The GitHub repository shkj250/nailong_dataset contains a labelled image folder "data" with 2 categories: nailong, naiwa. Examples follow, each with its label.

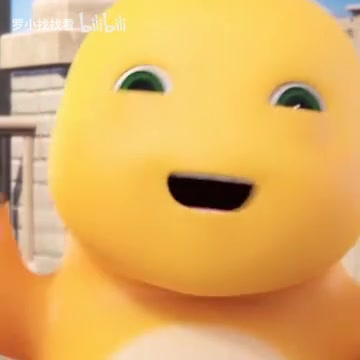
Label: nailong

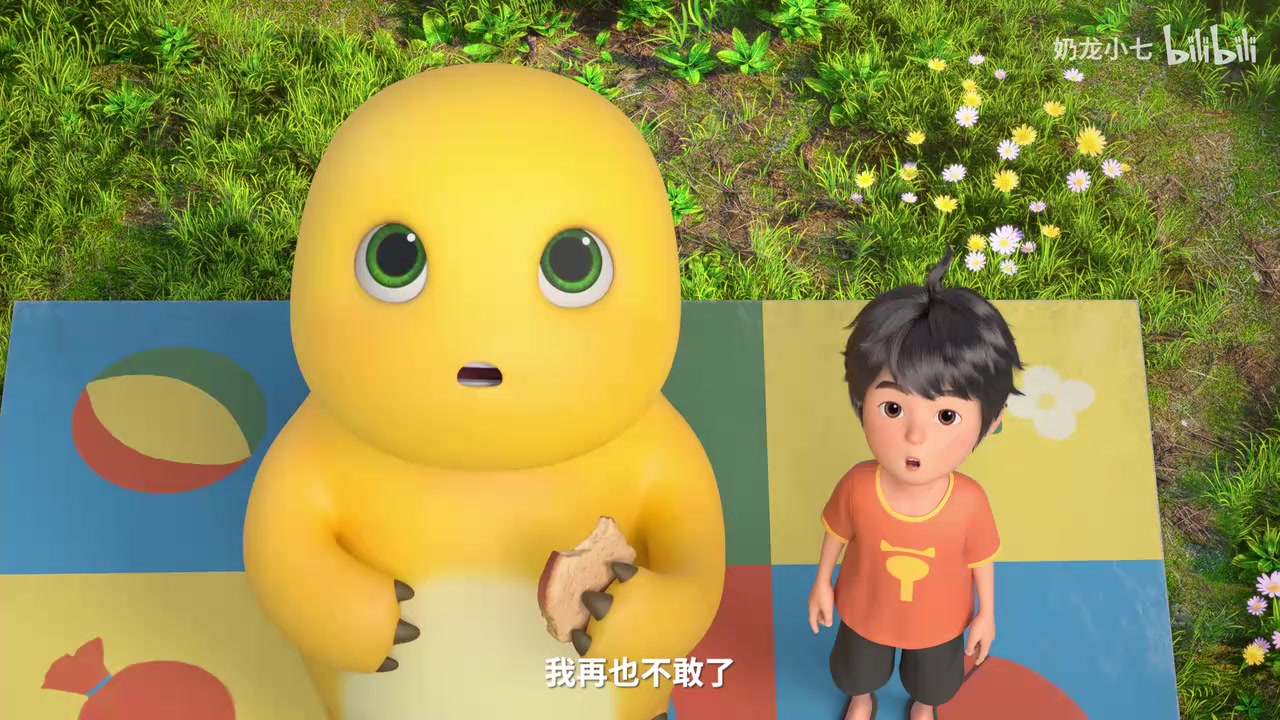
Label: nailong

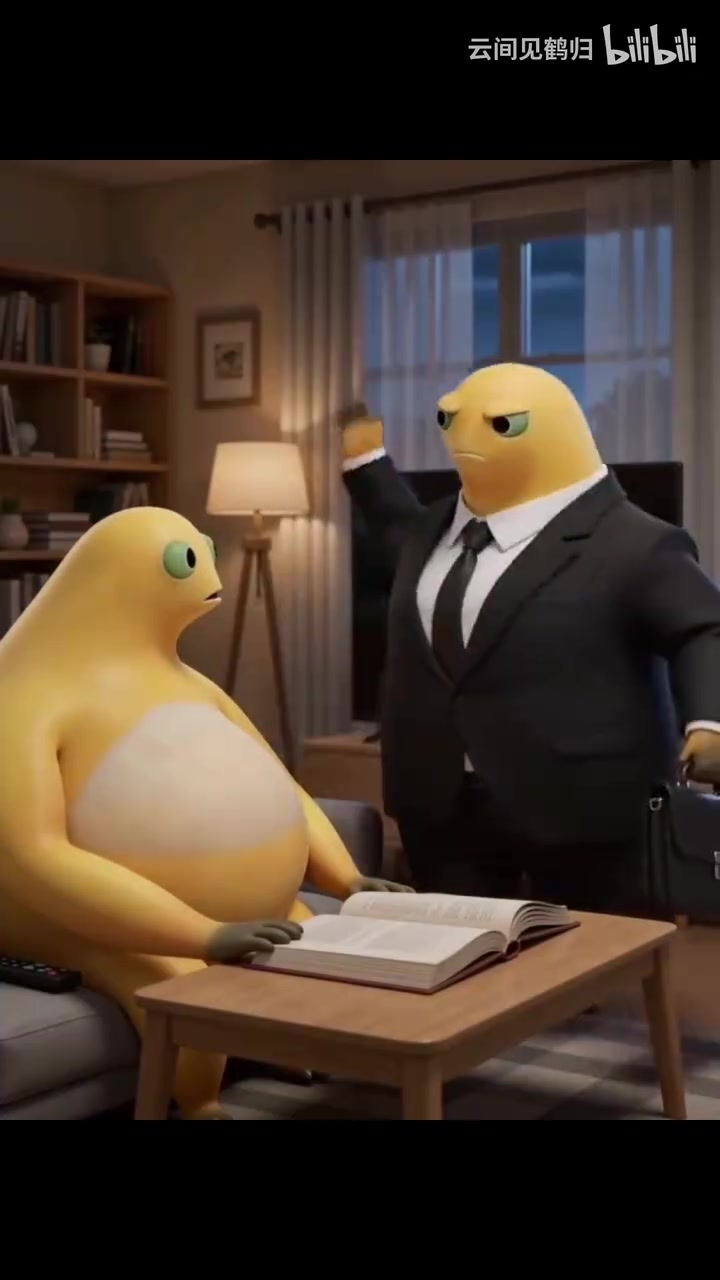
Label: naiwa

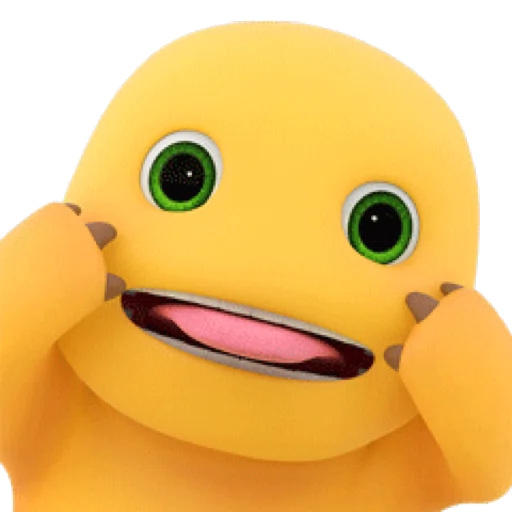
Label: nailong

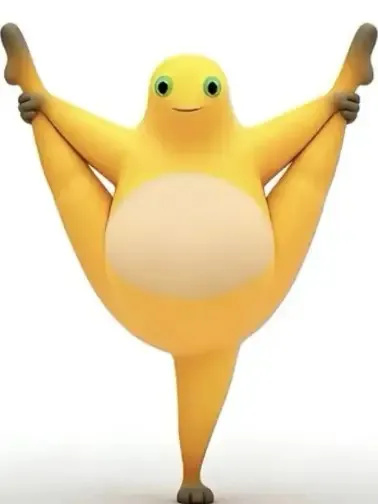
Label: naiwa

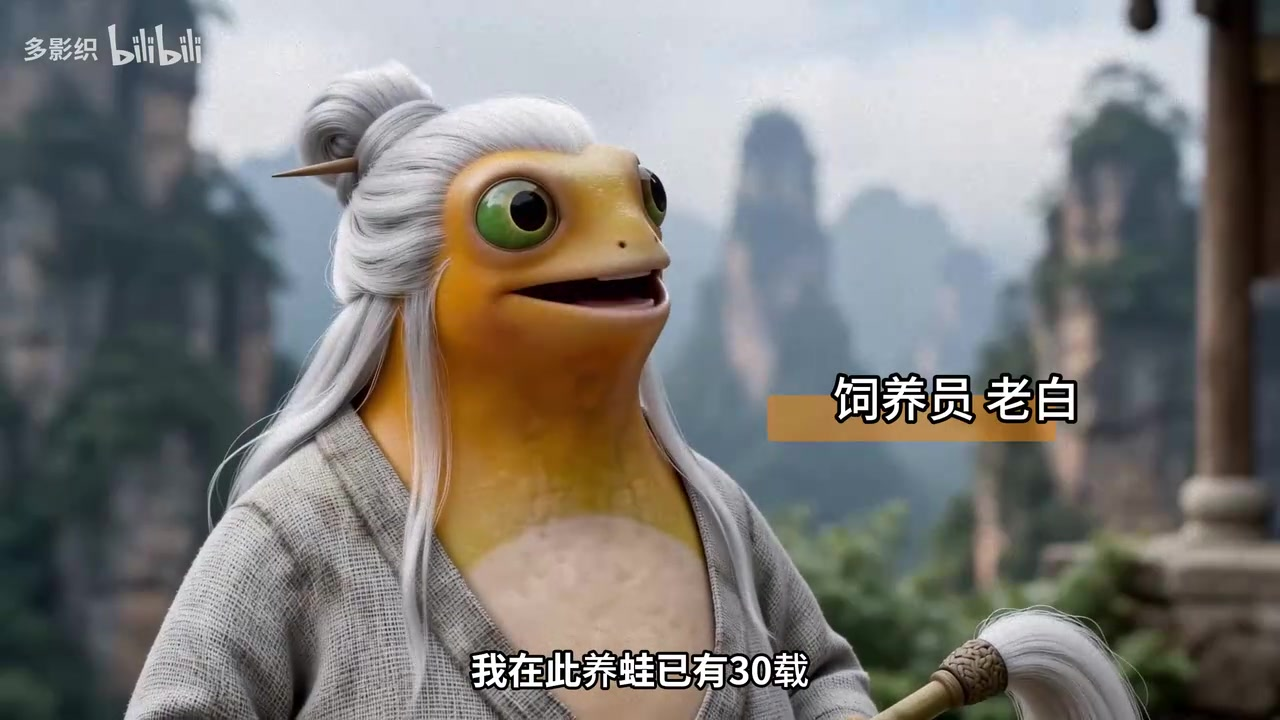
Label: naiwa
